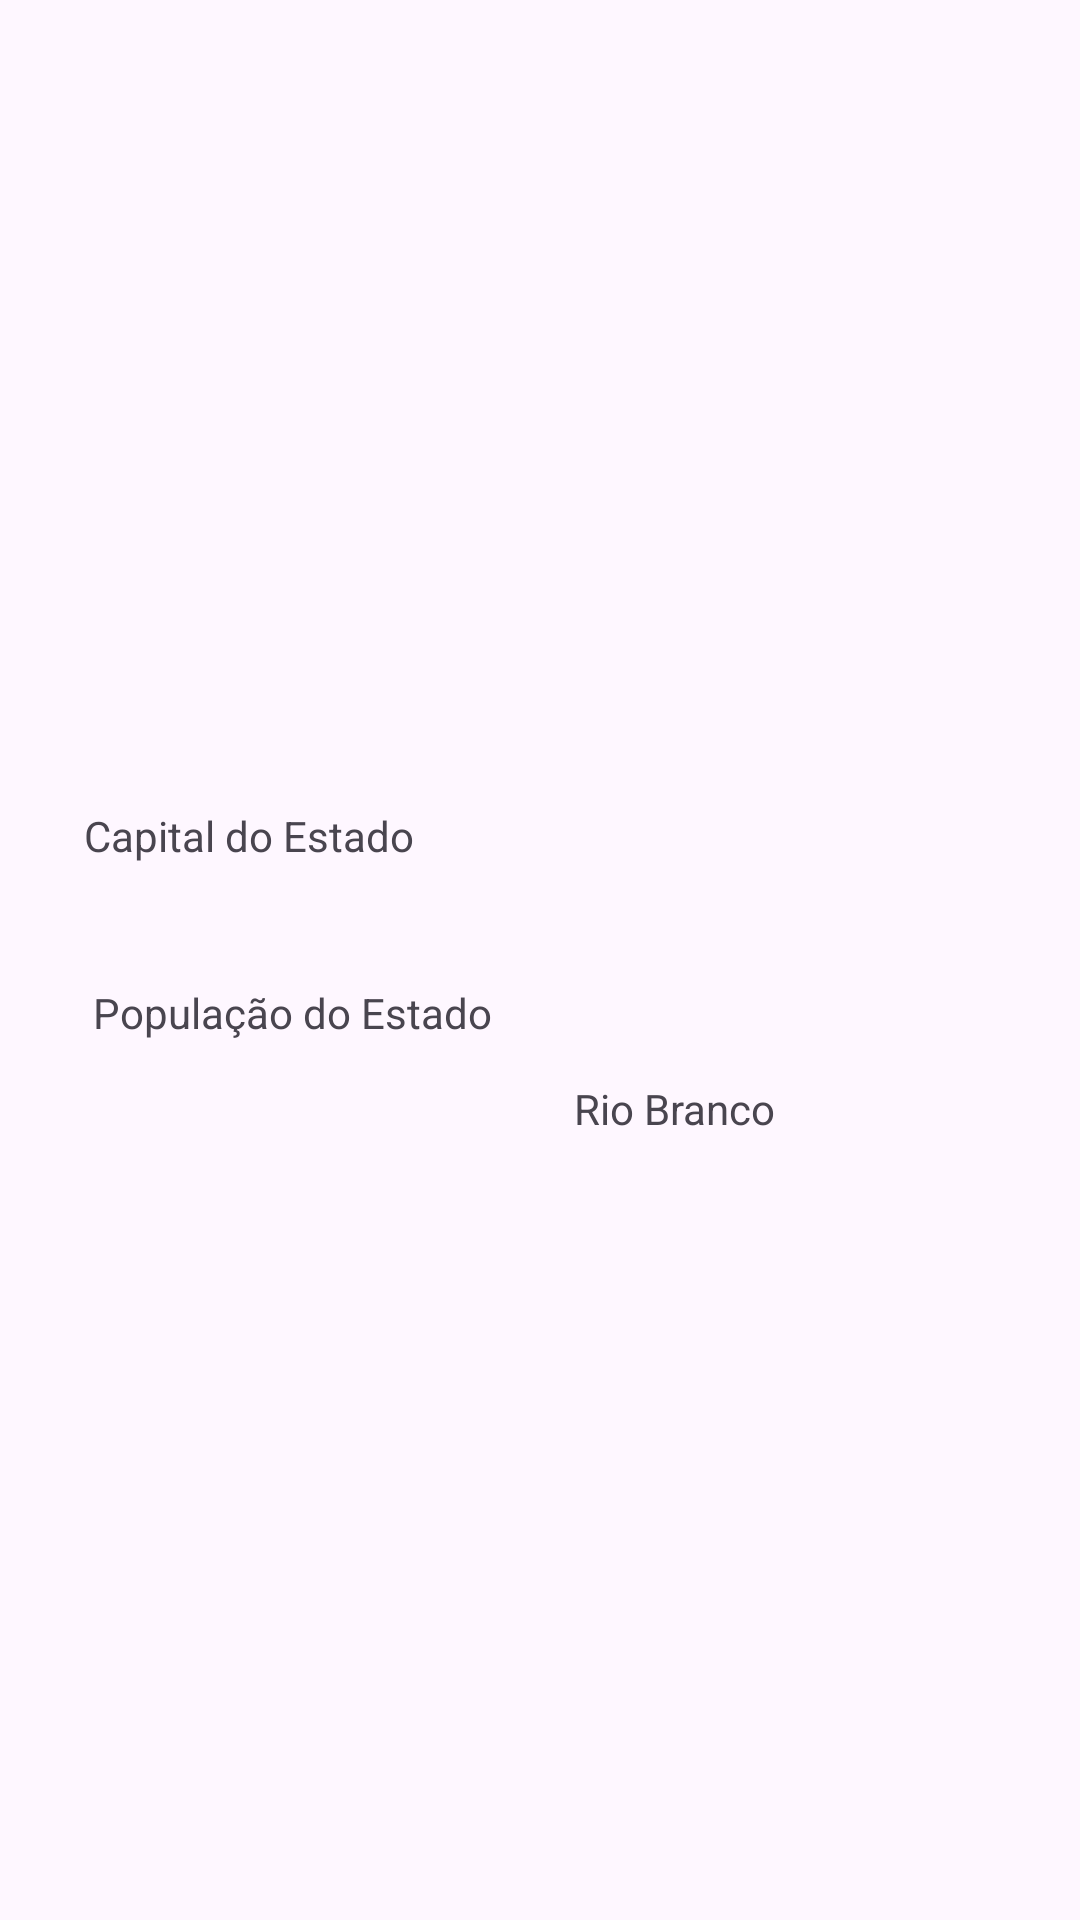

This screen was rendered from an Android layout file. Write that file and the resources it references.
<!-- AndroidManifest.xml: application theme Theme.RecyclerViewProjectBandeirasDoBrasil -->
<!-- res/layout/activity_acactivity.xml -->
<?xml version="1.0" encoding="utf-8"?>
<androidx.constraintlayout.widget.ConstraintLayout xmlns:android="http://schemas.android.com/apk/res/android"
    xmlns:app="http://schemas.android.com/apk/res-auto"
    xmlns:tools="http://schemas.android.com/tools"
    android:id="@+id/main"
    android:layout_width="match_parent"
    android:layout_height="match_parent"
    tools:context=".activities.ACActivity">

    <ImageView
        android:id="@+id/imageView"
        android:layout_width="wrap_content"
        android:layout_height="wrap_content"
        android:layout_marginStart="110dp"
        android:layout_marginTop="56dp"
        android:layout_marginEnd="111dp"
        android:layout_marginBottom="28dp"
        app:layout_constraintBottom_toTopOf="@+id/textView"
        app:layout_constraintEnd_toEndOf="parent"
        app:layout_constraintStart_toStartOf="parent"
        app:layout_constraintTop_toTopOf="parent"
        app:srcCompat="@drawable/ac" />

    <TextView
        android:id="@+id/textView"
        android:layout_width="wrap_content"
        android:layout_height="wrap_content"
        android:layout_marginStart="170dp"
        android:layout_marginTop="28dp"
        android:layout_marginEnd="212dp"
        android:text="@string/AC"
        app:layout_constraintEnd_toEndOf="parent"
        app:layout_constraintHorizontal_bias="1.0"
        app:layout_constraintStart_toStartOf="parent"
        app:layout_constraintTop_toBottomOf="@+id/imageView" />

    <TextView
        android:id="@+id/capital"
        android:layout_width="wrap_content"
        android:layout_height="wrap_content"
        android:layout_marginStart="28dp"
        android:layout_marginBottom="40dp"
        android:text="@string/capital"
        app:layout_constraintBottom_toTopOf="@+id/populacao"
        app:layout_constraintStart_toStartOf="parent" />

    <TextView
        android:id="@+id/capitalResult"
        android:layout_width="wrap_content"
        android:layout_height="wrap_content"
        android:layout_marginStart="41dp"
        android:layout_marginTop="360dp"
        android:layout_marginEnd="8dp"
        android:text="Rio Branco"
        app:layout_constraintEnd_toEndOf="parent"
        app:layout_constraintHorizontal_bias="0.116"
        app:layout_constraintStart_toEndOf="@+id/capital"
        app:layout_constraintTop_toTopOf="parent" />

    <TextView
        android:id="@+id/populacao"
        android:layout_width="wrap_content"
        android:layout_height="wrap_content"
        android:layout_marginStart="31dp"
        android:layout_marginBottom="293dp"
        android:text="@string/populacao"
        app:layout_constraintBottom_toBottomOf="parent"
        app:layout_constraintStart_toStartOf="parent" />

    <TextView
        android:id="@+id/nomeResult"
        android:layout_width="wrap_content"
        android:layout_height="wrap_content"
        android:layout_marginStart="64dp"
        android:layout_marginTop="416dp"
        app:layout_constraintStart_toEndOf="@+id/populacao"
        app:layout_constraintTop_toTopOf="parent" />
</androidx.constraintlayout.widget.ConstraintLayout>
<!-- resources referenced by this layout -->
<resources>
  <string name="AC">Acre</string>
  <string name="capital">Capital do Estado</string>
  <string name="populacao">População do Estado</string>
  <style name="Theme.RecyclerViewProjectBandeirasDoBrasil" parent="Base.Theme.RecyclerViewProjectBandeirasDoBrasil" />
  <style name="Base.Theme.RecyclerViewProjectBandeirasDoBrasil" parent="Theme.Material3.DayNight.NoActionBar">
          
          
      </style>
</resources>
